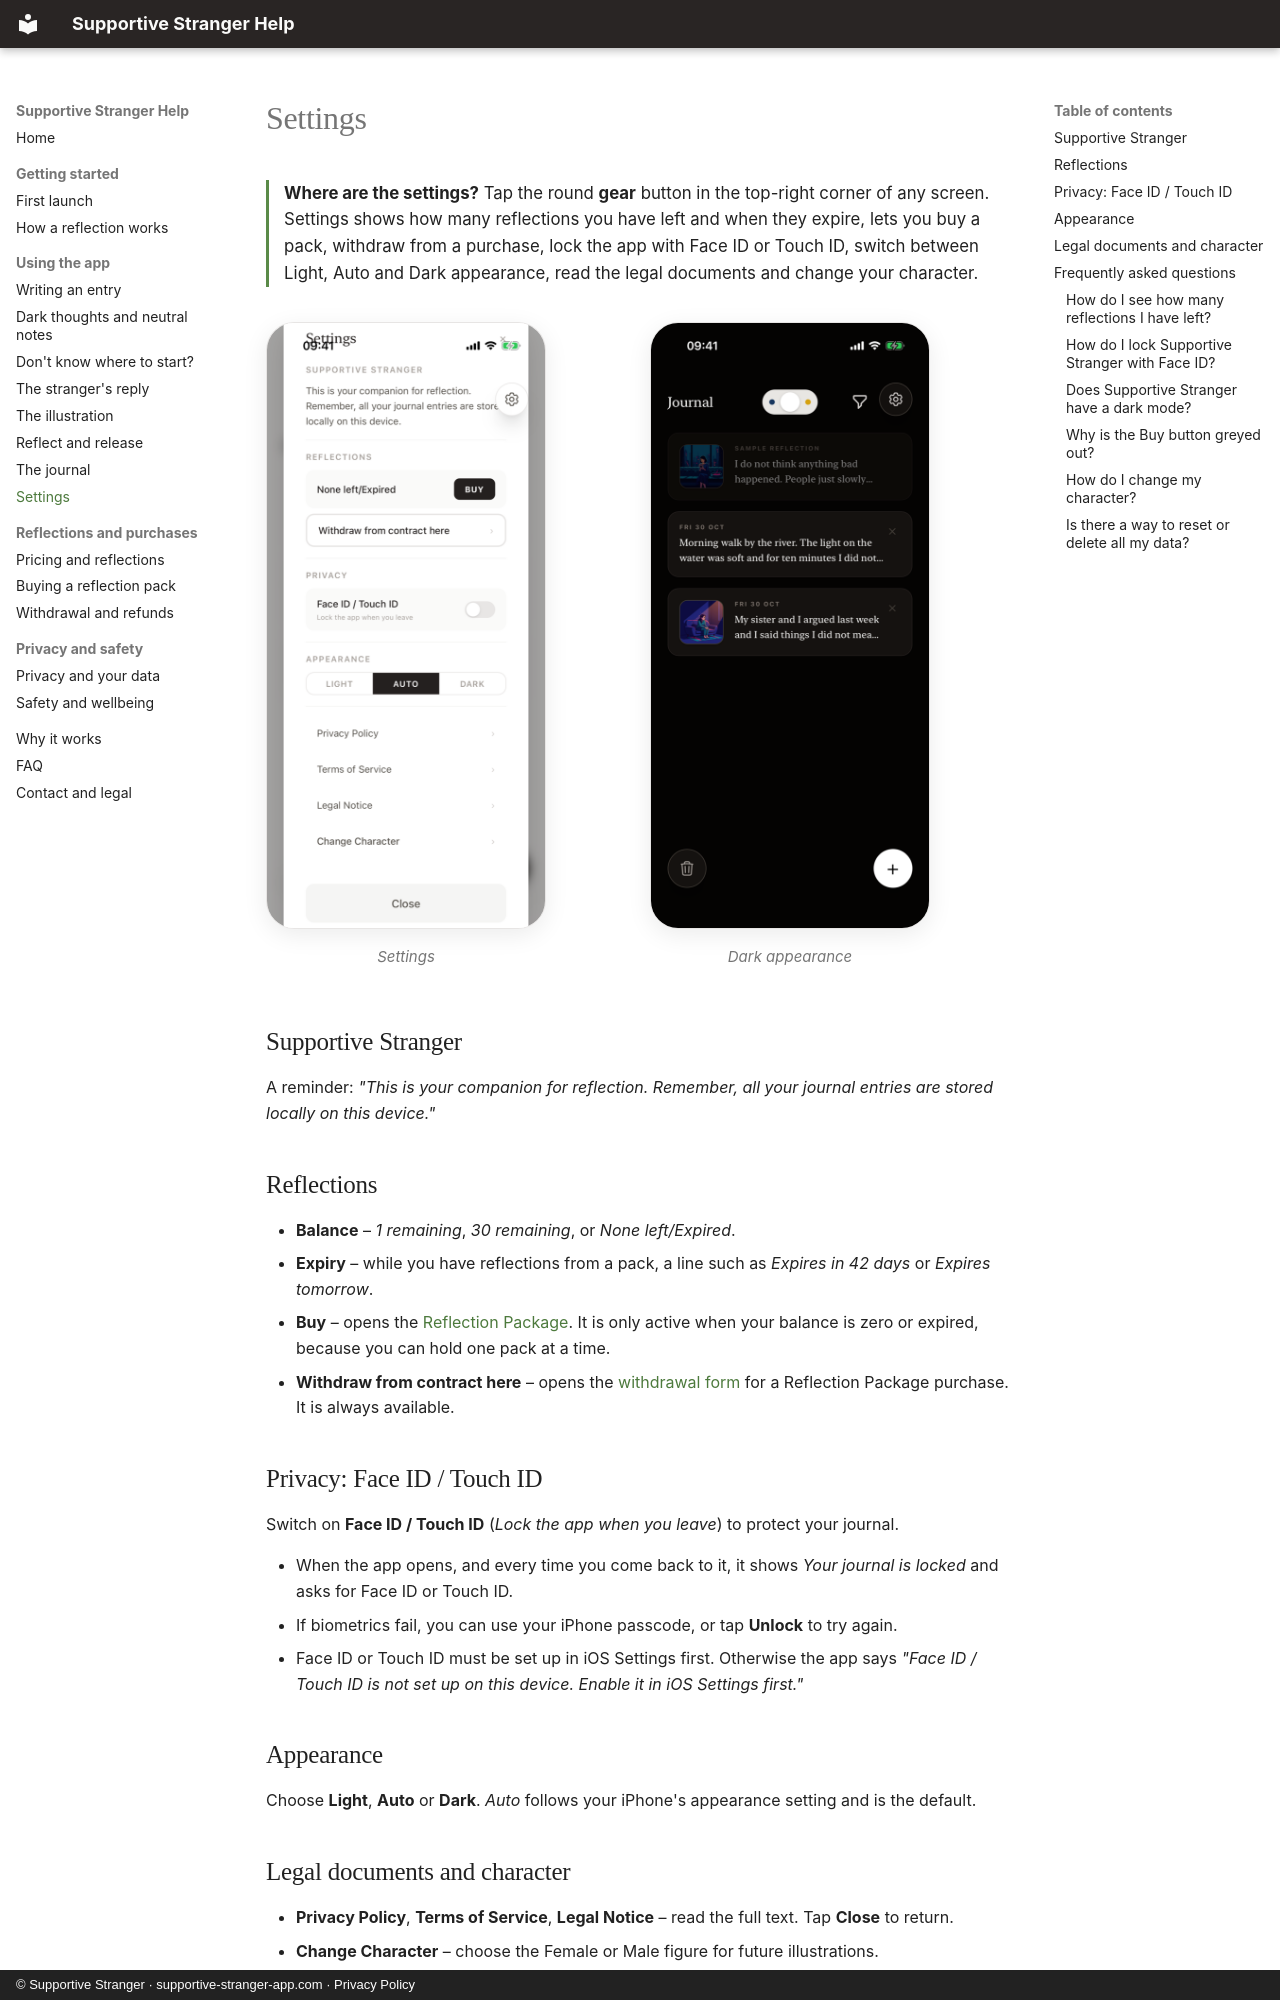

repository: YRoensch/supportive-stranger-docs · page: features/settings/index.html · generator: mkdocs · copyright: © Supportive Stranger · supportive-stranger-app.com · Privacy Policy

---
title: Settings – reflections, Face ID lock, appearance and character
description: Every option in Supportive Stranger's Settings - reflection balance and expiry, buying a pack, the withdrawal button, Face ID / Touch ID lock, Light/Auto/Dark appearance, legal documents and Change Character.
---

# Settings

<p class="answer" markdown>**Where are the settings?** Tap the round **gear** button in the top-right corner of any screen. Settings shows how many reflections you have left and when they expire, lets you buy a pack, withdraw from a purchase, lock the app with Face ID or Touch ID, switch between Light, Auto and Dark appearance, read the legal documents and change your character.</p>

<div class="shots" markdown>
<figure markdown>
![Settings: reflections, withdrawal, privacy, appearance, legal and character](../assets/screenshots/26-settings-buy.png){ .shot loading=lazy }
<figcaption>Settings</figcaption>
</figure>
<figure markdown>
![Journal in dark mode](../assets/screenshots/25-journal-dark-mode.png){ .shot loading=lazy }
<figcaption>Dark appearance</figcaption>
</figure>
</div>

## Supportive Stranger

A reminder: *"This is your companion for reflection. Remember, all your journal entries are stored locally on this device."*

## Reflections

- **Balance** – *1 remaining*, *30 remaining*, or *None left/Expired*.
- **Expiry** – while you have reflections from a pack, a line such as *Expires in 42 days* or *Expires tomorrow*.
- **Buy** – opens the [Reflection Package](../buying.md). It is only active when your balance is zero or expired, because you can hold one pack at a time.
- **Withdraw from contract here** – opens the [withdrawal form](../withdrawal.md) for a Reflection Package purchase. It is always available.

## Privacy: Face ID / Touch ID

Switch on **Face ID / Touch ID** (*Lock the app when you leave*) to protect your journal.

- When the app opens, and every time you come back to it, it shows *Your journal is locked* and asks for Face ID or Touch ID.
- If biometrics fail, you can use your iPhone passcode, or tap **Unlock** to try again.
- Face ID or Touch ID must be set up in iOS Settings first. Otherwise the app says *"Face ID / Touch ID is not set up on this device. Enable it in iOS Settings first."*

## Appearance

Choose **Light**, **Auto** or **Dark**. *Auto* follows your iPhone's appearance setting and is the default.
